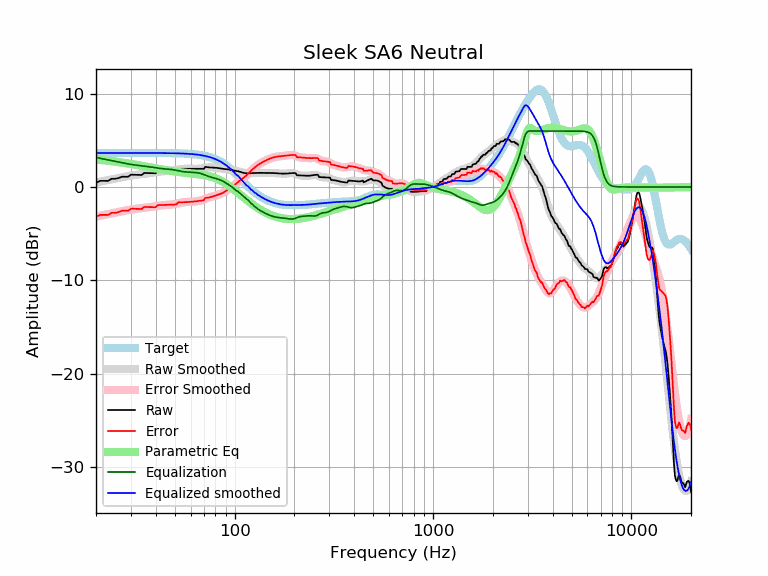

The table this chart was drawn from, first rows:
frequency, raw, error, smoothed, error_smoothed, equalization, parametric_eq, equalized_raw, equalized_smoothed, target
20, 0.44, -3.21, 0.48, -3.17, 3.17, 2.94, 3.61, 3.65, 3.65
21, 0.66, -2.99, 0.57, -3.08, 3.08, 2.90, 3.74, 3.65, 3.65
22, 0.66, -2.99, 0.66, -2.99, 2.99, 2.86, 3.65, 3.65, 3.65
23, 0.65, -2.99, 0.74, -2.90, 2.90, 2.81, 3.56, 3.65, 3.65
24, 0.88, -2.77, 0.82, -2.82, 2.82, 2.77, 3.70, 3.65, 3.65
25, 0.88, -2.77, 0.90, -2.74, 2.74, 2.72, 3.62, 3.65, 3.65
26, 0.96, -2.69, 0.98, -2.67, 2.67, 2.67, 3.63, 3.65, 3.65
27, 1.10, -2.55, 1.05, -2.60, 2.60, 2.62, 3.70, 3.65, 3.65
28, 1.10, -2.55, 1.11, -2.54, 2.54, 2.57, 3.63, 3.65, 3.65
29, 1.10, -2.55, 1.17, -2.48, 2.48, 2.52, 3.57, 3.65, 3.65
30, 1.32, -2.33, 1.22, -2.42, 2.42, 2.47, 3.74, 3.65, 3.65
31, 1.31, -2.33, 1.27, -2.38, 2.38, 2.42, 3.69, 3.65, 3.65
32, 1.30, -2.34, 1.31, -2.33, 2.33, 2.37, 3.64, 3.65, 3.65
33, 1.30, -2.35, 1.35, -2.30, 2.30, 2.32, 3.59, 3.65, 3.65
34, 1.29, -2.36, 1.38, -2.26, 2.26, 2.27, 3.55, 3.65, 3.65
35, 1.50, -2.14, 1.41, -2.23, 2.23, 2.22, 3.74, 3.64, 3.64
36, 1.49, -2.15, 1.44, -2.20, 2.20, 2.18, 3.70, 3.64, 3.64
37, 1.49, -2.16, 1.47, -2.17, 2.17, 2.13, 3.66, 3.64, 3.64
38, 1.48, -2.16, 1.51, -2.13, 2.13, 2.08, 3.61, 3.64, 3.64
39, 1.47, -2.17, 1.54, -2.10, 2.10, 2.04, 3.57, 3.64, 3.64
40, 1.47, -2.17, 1.58, -2.06, 2.06, 2.00, 3.53, 3.64, 3.64
41, 1.70, -1.94, 1.61, -2.02, 2.02, 1.96, 3.72, 3.64, 3.64
42, 1.70, -1.94, 1.65, -1.99, 1.99, 1.92, 3.69, 3.64, 3.64
43, 1.71, -1.93, 1.67, -1.96, 1.96, 1.88, 3.67, 3.64, 3.64
44, 1.71, -1.92, 1.69, -1.94, 1.94, 1.84, 3.65, 3.63, 3.63
45, 1.72, -1.92, 1.71, -1.93, 1.93, 1.81, 3.64, 3.63, 3.63
46, 1.72, -1.91, 1.72, -1.91, 1.91, 1.78, 3.63, 3.63, 3.63
47, 1.72, -1.90, 1.73, -1.90, 1.90, 1.74, 3.62, 3.63, 3.63
48, 1.72, -1.90, 1.75, -1.88, 1.88, 1.71, 3.60, 3.62, 3.62
49, 1.73, -1.89, 1.77, -1.85, 1.85, 1.69, 3.58, 3.62, 3.62
50, 1.73, -1.89, 1.80, -1.82, 1.82, 1.66, 3.55, 3.62, 3.62
51, 1.77, -1.84, 1.83, -1.78, 1.78, 1.63, 3.55, 3.61, 3.61
52, 1.96, -1.65, 1.86, -1.74, 1.74, 1.61, 3.70, 3.61, 3.61
53, 1.95, -1.65, 1.90, -1.70, 1.70, 1.59, 3.66, 3.60, 3.60
54, 1.95, -1.64, 1.92, -1.67, 1.67, 1.56, 3.62, 3.59, 3.59
55, 1.95, -1.64, 1.94, -1.64, 1.64, 1.54, 3.59, 3.59, 3.59
56, 1.95, -1.63, 1.96, -1.62, 1.62, 1.52, 3.57, 3.58, 3.58
57, 1.95, -1.62, 1.96, -1.61, 1.61, 1.51, 3.56, 3.57, 3.57
58, 1.95, -1.61, 1.96, -1.60, 1.60, 1.49, 3.55, 3.56, 3.56
59, 1.95, -1.60, 1.96, -1.59, 1.59, 1.47, 3.54, 3.55, 3.55
60, 1.95, -1.59, 1.95, -1.59, 1.59, 1.45, 3.53, 3.54, 3.54
61, 1.95, -1.58, 1.95, -1.58, 1.58, 1.44, 3.53, 3.53, 3.53
62, 1.95, -1.57, 1.95, -1.57, 1.57, 1.42, 3.52, 3.51, 3.51
63, 1.95, -1.55, 1.94, -1.56, 1.56, 1.41, 3.51, 3.50, 3.50
64, 1.95, -1.53, 1.94, -1.54, 1.54, 1.39, 3.49, 3.48, 3.48
65, 1.96, -1.51, 1.95, -1.52, 1.52, 1.37, 3.48, 3.47, 3.47
66, 1.96, -1.49, 1.95, -1.50, 1.50, 1.36, 3.45, 3.45, 3.45
67, 1.96, -1.47, 1.96, -1.46, 1.46, 1.34, 3.42, 3.43, 3.43
68, 1.95, -1.45, 1.98, -1.42, 1.42, 1.32, 3.38, 3.41, 3.41
69, 1.95, -1.43, 2.00, -1.38, 1.38, 1.30, 3.33, 3.38, 3.38
70, 1.94, -1.42, 2.03, -1.33, 1.33, 1.28, 3.27, 3.36, 3.36
71, 2.15, -1.18, 2.05, -1.28, 1.28, 1.25, 3.43, 3.33, 3.33
72, 2.14, -1.16, 2.08, -1.22, 1.22, 1.23, 3.36, 3.30, 3.30
73, 2.12, -1.15, 2.09, -1.17, 1.17, 1.20, 3.30, 3.27, 3.27
74, 2.11, -1.13, 2.10, -1.13, 1.13, 1.17, 3.24, 3.24, 3.24
75, 2.10, -1.10, 2.11, -1.09, 1.09, 1.14, 3.19, 3.20, 3.20
76, 2.09, -1.07, 2.11, -1.06, 1.06, 1.10, 3.15, 3.16, 3.16
77, 2.09, -1.04, 2.10, -1.02, 1.02, 1.07, 3.11, 3.12, 3.12
78, 2.08, -1.00, 2.09, -0.99, 0.99, 1.03, 3.07, 3.08, 3.08
79, 2.08, -0.96, 2.08, -0.96, 0.96, 0.99, 3.04, 3.03, 3.03
... 553 more rows
